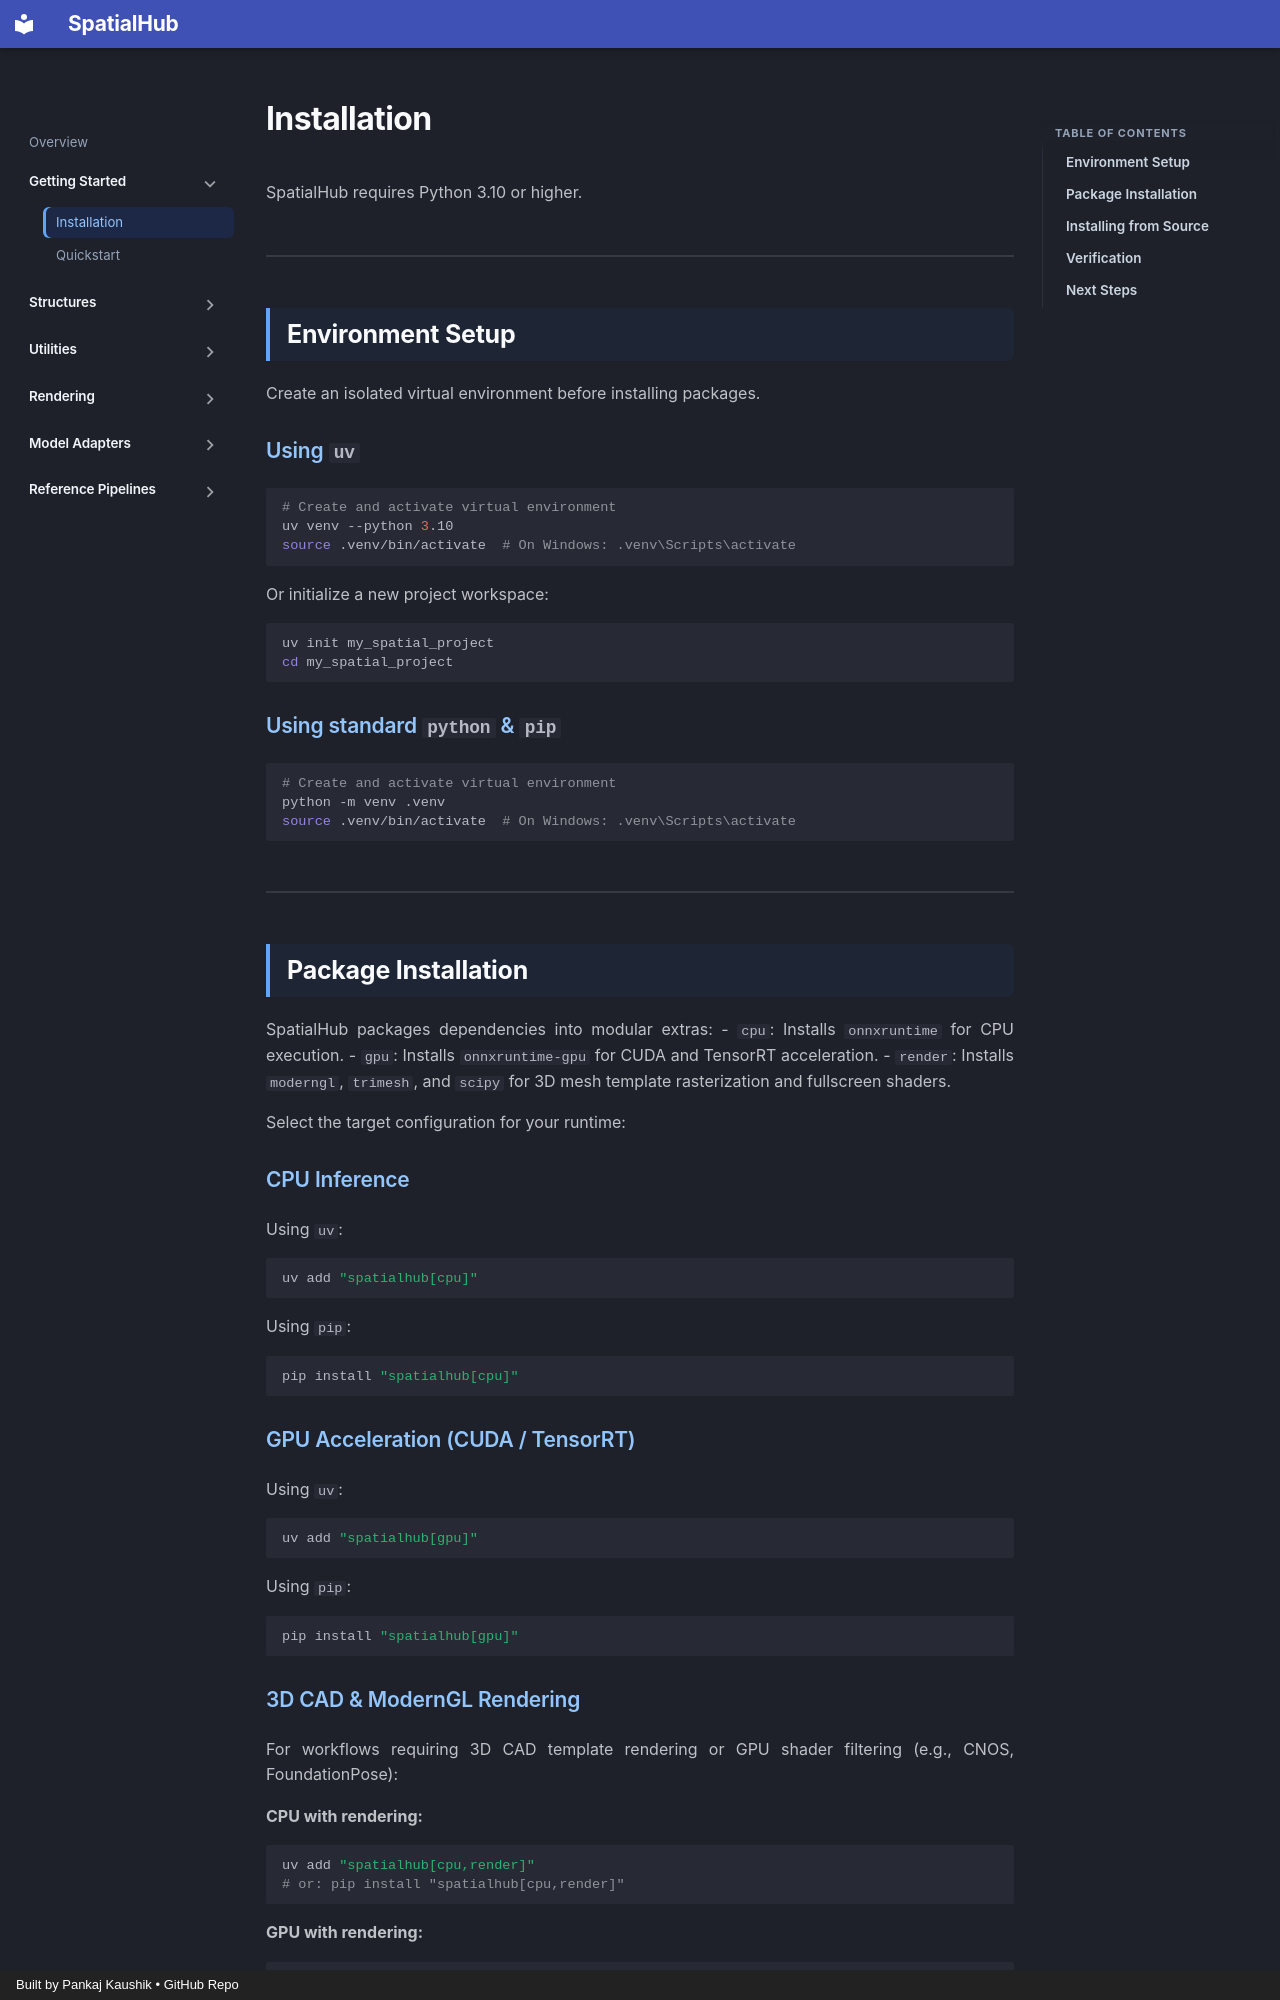

repository: spatialhub-ai/spatialhub · page: getting_started/installation/index.html · generator: mkdocs · copyright: Built by Pankaj Kaushik • GitHub Repo

# Installation

SpatialHub requires Python 3.10 or higher.

---

## Environment Setup

Create an isolated virtual environment before installing packages.

### Using `uv`

```bash
# Create and activate virtual environment
uv venv --python 3.10
source .venv/bin/activate  # On Windows: .venv\Scripts\activate
```

Or initialize a new project workspace:

```bash
uv init my_spatial_project
cd my_spatial_project
```

### Using standard `python` & `pip`

```bash
# Create and activate virtual environment
python -m venv .venv
source .venv/bin/activate  # On Windows: .venv\Scripts\activate
```

---

## Package Installation

SpatialHub packages dependencies into modular extras:
- `cpu`: Installs `onnxruntime` for CPU execution.
- `gpu`: Installs `onnxruntime-gpu` for CUDA and TensorRT acceleration.
- `render`: Installs `moderngl`, `trimesh`, and `scipy` for 3D mesh template rasterization and fullscreen shaders.

Select the target configuration for your runtime:

### CPU Inference

Using `uv`:
```bash
uv add "spatialhub[cpu]"
```

Using `pip`:
```bash
pip install "spatialhub[cpu]"
```

### GPU Acceleration (CUDA / TensorRT)

Using `uv`:
```bash
uv add "spatialhub[gpu]"
```

Using `pip`:
```bash
pip install "spatialhub[gpu]"
```
